Run: headless pygame with SDL's dummy video driver; simulated clock (each Clock.tick advances the game by its frame time, no real sleeping); random seed 0; keys injected as events and as key.get_pressed() state; no mouse input.
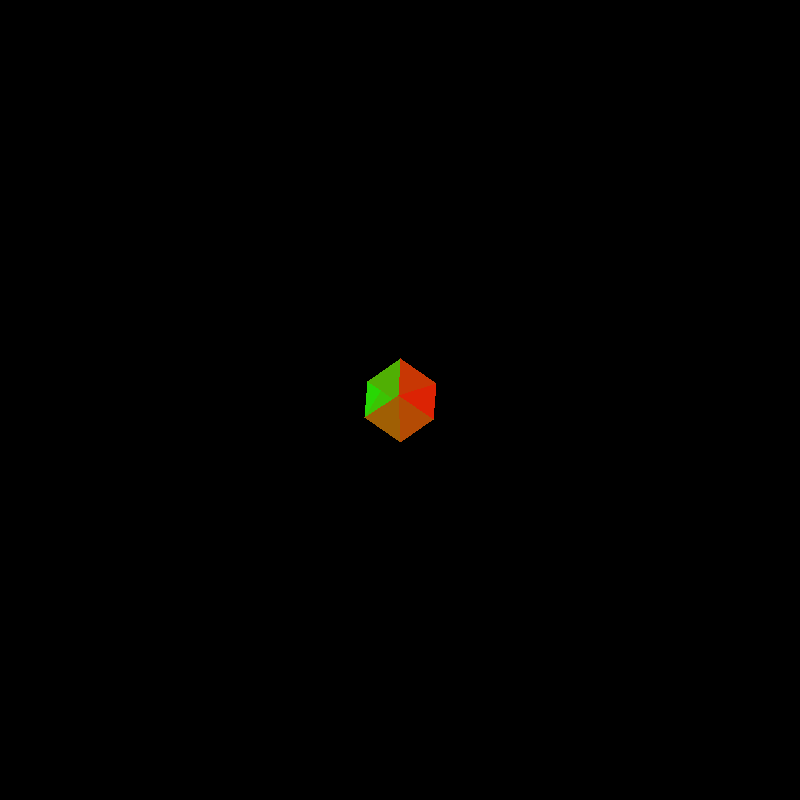
Frame 1 of 4 · flips 1–60 · no input
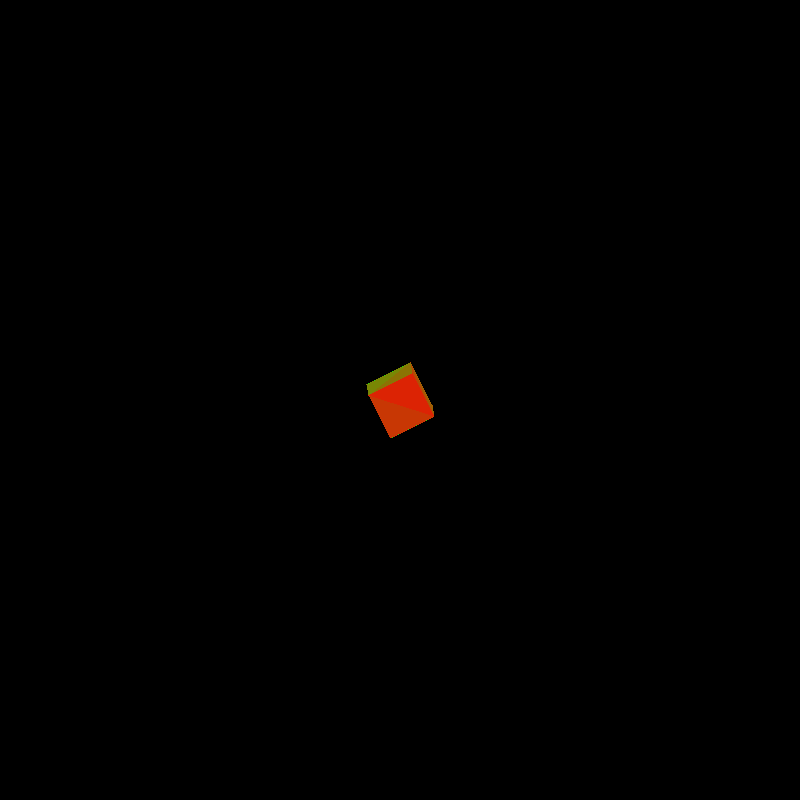
Frame 2 of 4 · flips 61–180 · tapped SPACE, RETURN · held RIGHT (→), D
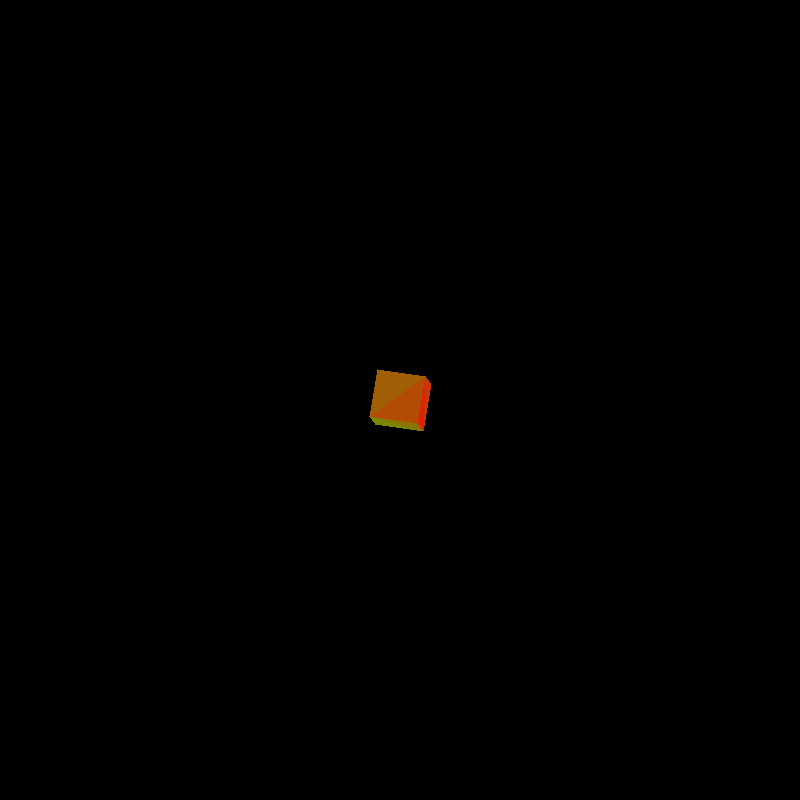
Frame 3 of 4 · flips 181–300 · held DOWN (↓), S
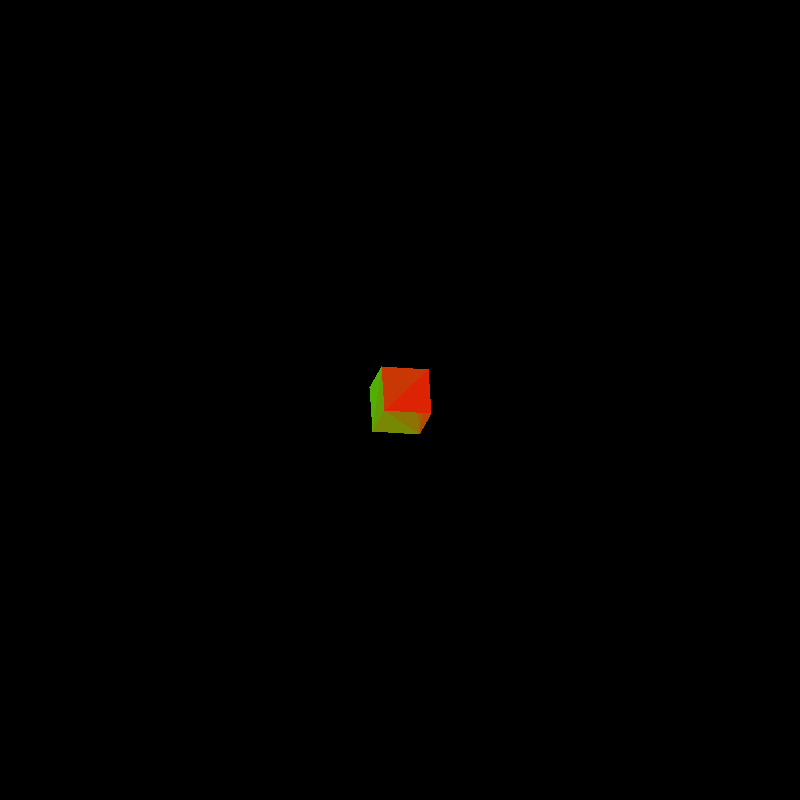
Frame 4 of 4 · flips 301–420 · held LEFT (←), A, UP (↑), W

The pygame program that drew these frames:

import sys
import pygame
import math
from pygame.locals import QUIT

# Set up display
pygame.init()
WIDTH, HEIGHT = 800, 800
screen = pygame.display.set_mode((WIDTH, HEIGHT))

# Cube vertices
vertices = [
    (-1, -1, -1),
    (-1, -1, 1),
    (-1, 1, -1),
    (-1, 1, 1),
    (1, -1, -1),
    (1, -1, 1),
    (1, 1, -1),
    (1, 1, 1),
]

# Cube faces as triangles
faces = [
    (0, 1, 2),
    (1, 2, 3),
    (0, 1, 4),
    (1, 4, 5),
    (0, 2, 4),
    (2, 4, 6),
    (2, 3, 6),
    (3, 6, 7),
    (1, 3, 5),
    (3, 5, 7),
    (4, 5, 6),
    (5, 6, 7),
]

for j, face in enumerate(faces):
    tri = []
    for i in range(3):
        tri.append(list(vertices[face[i]]))
    for i, p in enumerate(tri):
        for j in range(3):
            tri[i][j] *= 25
    print(tri)

# Rotation matrix
def rotation_matrix(axis, theta):
    a = math.cos(theta / 2)
    b, c, d = [-i * math.sin(theta / 2) for i in axis]
    return [
        [a * a + b * b - c * c - d * d, 2 * (b * c - a * d), 2 * (b * d + a * c)],
        [2 * (b * c + a * d), a * a + c * c - b * b - d * d, 2 * (c * d - a * b)],
        [2 * (b * d - a * c), 2 * (c * d + a * b), a * a + d * d - b * b - c * c],
    ]

def get_bounding_box(triangle):
    min_x = min(triangle[0][0], triangle[1][0], triangle[2][0])
    min_y = min(triangle[0][1], triangle[1][1], triangle[2][1])
    max_x = max(triangle[0][0], triangle[1][0], triangle[2][0])
    max_y = max(triangle[0][1], triangle[1][1], triangle[2][1])
    return (min_x, min_y, max_x, max_y)



def point_in_triangle(point, triangle):
    (x, y) = point
    (x1, y1), (x2, y2), (x3, y3) = triangle

    # Compute barycentric coordinates
    denominator = ((y2 - y3) * (x1 - x3) + (x3 - x2) * (y1 - y3))
    if denominator == 0:
        return False
    a = ((y2 - y3) * (x - x3) + (x3 - x2) * (y - y3)) / denominator
    b = ((y3 - y1) * (x - x3) + (x1 - x3) * (y - y3)) / denominator
    c = 1 - a - b

    # Check if the point is inside the triangle
    return 0 <= a <= 1 and 0 <= b <= 1 and 0 <= c <= 1



# Matrix multiplication
def multiply_matrix_vector(matrix, vector):
    return [sum([matrix[i][j] * vector[j] for j in range(3)]) for i in range(3)]

# Rendering function
def render(vertices, angle_x, angle_y, angle_z):
    screen.fill((0, 0, 0))

    rotated_vertices = []
    for vertex in vertices:
        rotated = multiply_matrix_vector(rotation_matrix((1, 0, 0), angle_x), vertex)
        rotated = multiply_matrix_vector(rotation_matrix((0, 1, 0), angle_y), rotated)
        rotated = multiply_matrix_vector(rotation_matrix((0, 0, 1), angle_z), rotated)
        rotated_vertices.append(rotated)

    scaling_factor = 25
    projected_vertices = [(WIDTH // 2 + int(v[0] * scaling_factor), HEIGHT // 2 + int(v[1] * scaling_factor)) for v in rotated_vertices]

    for j, face in enumerate(faces):
        tri = []
        for i in range(3):
            tri.append(projected_vertices[face[i]])
            x1, y1 = projected_vertices[face[i]]
            x2, y2 = projected_vertices[face[(i + 1) % 3]]
            # pygame.draw.line(screen, (255, 255, 255), (x1, y1), (x2, y2))
        for x in range(math.floor(get_bounding_box(tri)[0]), math.ceil(get_bounding_box(tri)[2])):
            for y in range(math.floor(get_bounding_box(tri)[1]), math.ceil(get_bounding_box(tri)[3])):
                if point_in_triangle((x, y), tri):
                    screen.set_at((x, y), (j * 20, 255 - j * 20, i * i))

    pygame.display.flip()

# Main loop
angle = 0
clock = pygame.time.Clock()

while True:
    for event in pygame.event.get():
        if event.type == QUIT:
            pygame.quit()
            sys.exit()

    angle += 0.01
    render(vertices, angle, angle, angle)
    clock.tick(60)
